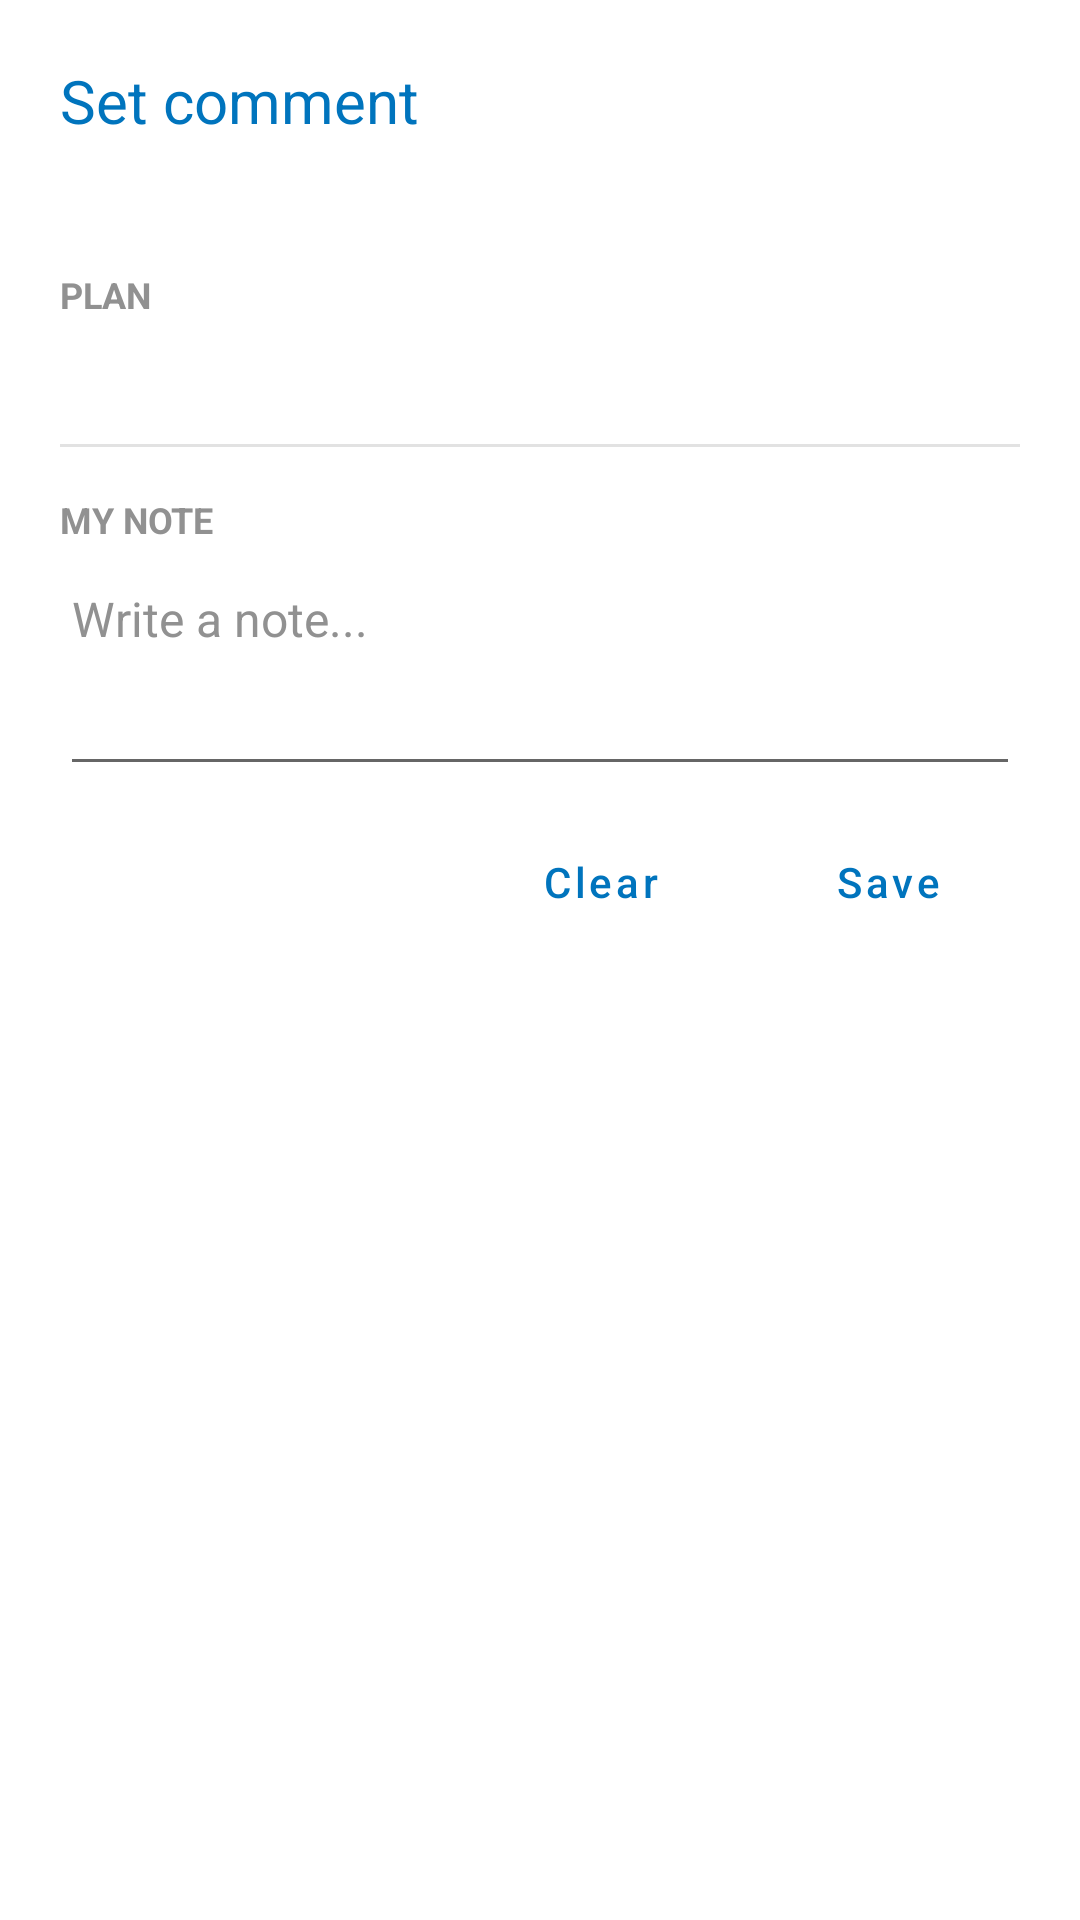

The Android layout XML behind this screen, and the referenced resources:
<!-- AndroidManifest.xml: application theme AppTheme -->
<!-- res/layout/set_comment_sheet.xml -->
<?xml version="1.0" encoding="utf-8"?>
<androidx.core.widget.NestedScrollView
    xmlns:android="http://schemas.android.com/apk/res/android"
    xmlns:app="http://schemas.android.com/apk/res-auto"
    android:layout_width="match_parent"
    android:layout_height="wrap_content"
    android:background="@drawable/set_comment_sheet_bg">

    <LinearLayout
        android:layout_width="match_parent"
        android:layout_height="wrap_content"
        android:orientation="vertical"
        android:padding="20dp">

        <TextView
            android:id="@+id/tv_sheet_title"
            android:layout_width="wrap_content"
            android:layout_height="wrap_content"
            android:text="Set comment"
            android:textColor="@color/colorPrimary"
            android:textSize="20sp" />

        <TextView
            android:id="@+id/tv_sheet_subtitle"
            android:layout_width="match_parent"
            android:layout_height="wrap_content"
            android:layout_marginTop="4dp"
            android:textColor="@color/core_grey_40"
            android:textSize="14sp" />

        <TextView
            android:id="@+id/tv_plan_label"
            android:layout_width="wrap_content"
            android:layout_height="wrap_content"
            android:layout_marginTop="20dp"
            android:text="PLAN"
            android:textColor="@color/core_grey_40"
            android:textSize="12sp"
            android:textStyle="bold" />

        <TextView
            android:id="@+id/tv_plan_text"
            android:layout_width="match_parent"
            android:layout_height="wrap_content"
            android:layout_marginTop="4dp"
            android:lineSpacingExtra="3dp"
            android:textColor="@color/core_black"
            android:textIsSelectable="true"
            android:textSize="16sp" />

        <View
            android:id="@+id/v_plan_divider"
            android:layout_width="match_parent"
            android:layout_height="1dp"
            android:layout_marginTop="16dp"
            android:background="@color/core_grey_10" />

        <TextView
            android:id="@+id/tv_note_label"
            android:layout_width="wrap_content"
            android:layout_height="wrap_content"
            android:layout_marginTop="16dp"
            android:text="MY NOTE"
            android:textColor="@color/core_grey_40"
            android:textSize="12sp"
            android:textStyle="bold" />

        <EditText
            android:id="@+id/et_set_note"
            android:layout_width="match_parent"
            android:layout_height="wrap_content"
            android:layout_marginTop="4dp"
            android:gravity="top|start"
            android:hint="Write a note..."
            android:inputType="textMultiLine|textCapSentences"
            android:maxLines="8"
            android:minLines="3"
            android:textColor="@color/core_black"
            android:textColorHint="@color/core_grey_40"
            android:textSize="16sp" />

        <LinearLayout
            android:layout_width="match_parent"
            android:layout_height="wrap_content"
            android:layout_marginTop="8dp"
            android:gravity="end"
            android:orientation="horizontal">

            <com.google.android.material.button.MaterialButton
                android:id="@+id/bt_clear_set_note"
                style="@style/Widget.Verifit.Button.Flat"
                android:layout_width="wrap_content"
                android:layout_height="wrap_content"
                android:text="Clear"
                android:textAllCaps="false"
                android:textColor="@color/colorPrimary" />

            <com.google.android.material.button.MaterialButton
                android:id="@+id/bt_save_set_note"
                style="@style/Widget.Verifit.Button.Flat"
                android:layout_width="wrap_content"
                android:layout_height="wrap_content"
                android:layout_marginStart="8dp"
                android:layout_marginLeft="8dp"
                android:text="Save"
                android:textAllCaps="false"
                android:textColor="@color/colorPrimary" />

        </LinearLayout>

    </LinearLayout>

</androidx.core.widget.NestedScrollView>
<!-- resources referenced by this layout -->
<resources>
  <color name="colorPrimary">#0074bd</color>
  <color name="core_black">#000000</color>
  <color name="core_grey_10">#e2e2e2</color>
  <color name="core_grey_40">#919191</color>
  <!-- drawable set_comment_sheet_bg (drawable) -->
  <?xml version="1.0" encoding="utf-8"?>
  <shape xmlns:android="http://schemas.android.com/apk/res/android"
      android:shape="rectangle">
      <solid android:color="@color/core_white" />
      <corners
          android:topLeftRadius="16dp"
          android:topRightRadius="16dp" />
  </shape>
  <style name="Widget.Verifit.Button.Flat" parent="Widget.MaterialComponents.Button.TextButton">
          <item name="android:textAllCaps">false</item>
          <item name="android:insetTop">0dp</item>
          <item name="android:insetBottom">0dp</item>
      </style>
  <style name="AppTheme" parent="Theme.MaterialComponents.DayNight.DarkActionBar">
          
          <item name="colorPrimary">@color/colorPrimary</item>
          <item name="colorPrimaryDark">@color/colorPrimaryDark</item>
          <item name="colorAccent">@color/colorAccent</item>
      </style>
  <color name="core_white">#ffffff</color>
  <color name="colorPrimaryDark">#0074bd</color>
  <color name="colorAccent">#262626</color>
</resources>
